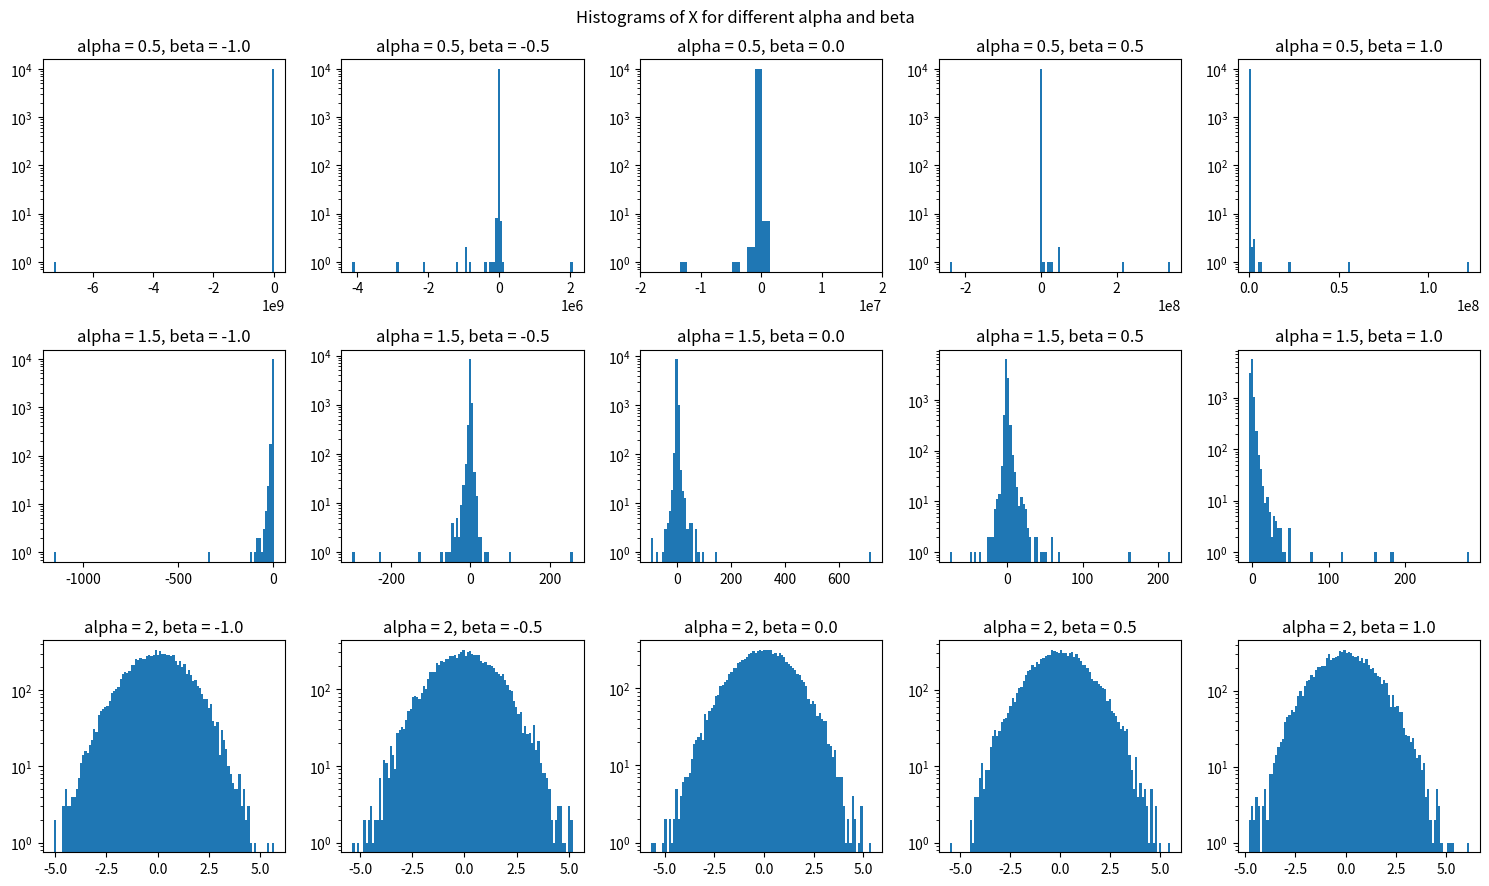

Generate this figure with matplotlib:
import numpy as np
import matplotlib.pyplot as plt
from scipy import stats

alpha = 1.5 # alpha in (0,2)/{1}
beta = 0    # beta in [-1,1]
N = 10000

def generate_x(alpha, beta, N):
    def b(alpha, beta):
        temp1 = beta*np.tan(np.pi*alpha/2)
        temp2 = np.arctan(temp1)
        return temp2/alpha

    def s(alpha, beta):
        temp1 = beta*np.tan(np.pi*alpha/2)
        temp2 = 1 + temp1**2
        temp3 = 1/(2*alpha)
        return temp2**(temp3)

    u = np.random.uniform(-np.pi/2,np.pi/2,N)

    v = -np.log(1-np.random.uniform(0,1,N))

    b = b(alpha, beta)
    s = s(alpha, beta)

    def x(b,s,u,v):
        temp1 = np.sin(alpha*(u + b))
        temp2 = (np.cos(u))**(1/alpha)
        temp3 = np.cos(u - alpha*(u + b))/v
        temp4 = (1-alpha)/alpha
        return s*temp1/temp2*(temp3**temp4)
    return x(b,s,u,v)


def plot_data():

    fig, axs = plt.subplots(3,5,figsize = (15,9))
    fig.suptitle('Histograms of X for different alpha and beta')
    for i in range(3):
        for j in range(5):
            if i == 0:
                alpha = 0.5
            elif i == 1:
                alpha = 1.5
            elif i == 2:
                alpha = 2
            beta = -1 + j*0.5
            if i == 0 and j == 2:
                axs[i,j].set_xlim(-2e7,2e7)
            x = generate_x(alpha, beta, N)
            axs[i,j].set_yscale('log')
            axs[i,j].hist(x, bins = int(np.sqrt(N)), density = False)
            axs[i,j].set_title(f'alpha = {alpha}, beta = {beta}')

    plt.tight_layout()
    plt.show()


if __name__ == "__main__":
    plot_data()